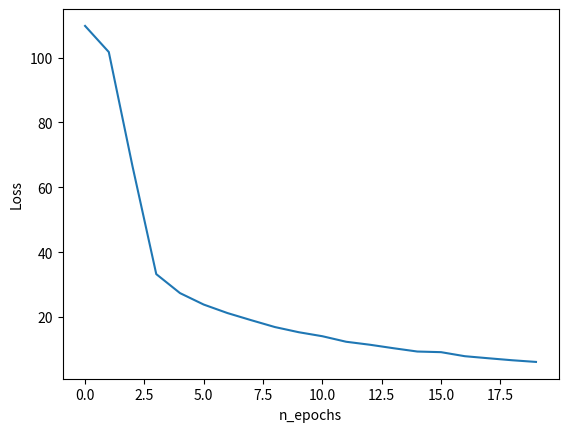

The matplotlib source for this figure:
#!/usr/bin/env python3
# -*- coding: utf-8 -*-
"""
Created on Thu May  6 01:21:06 2021

@author: haoqiwang
"""

import numpy as np
from matplotlib import pyplot as plt


y = [109.747375,
101.690315,
66.426361,
33.218933,
27.365578,
23.829790,
21.210890,
19.014378,
16.894600,
15.307448,
14.066682,
12.365193,
11.444667,
10.366002,
9.349622,
9.154653,
7.909101,
7.271635,
6.658885,
6.145379]

fig = plt.figure()
plt.plot(y)
# fig.suptitle('Loss')
plt.xlabel('n_epochs')
plt.ylabel('Loss')